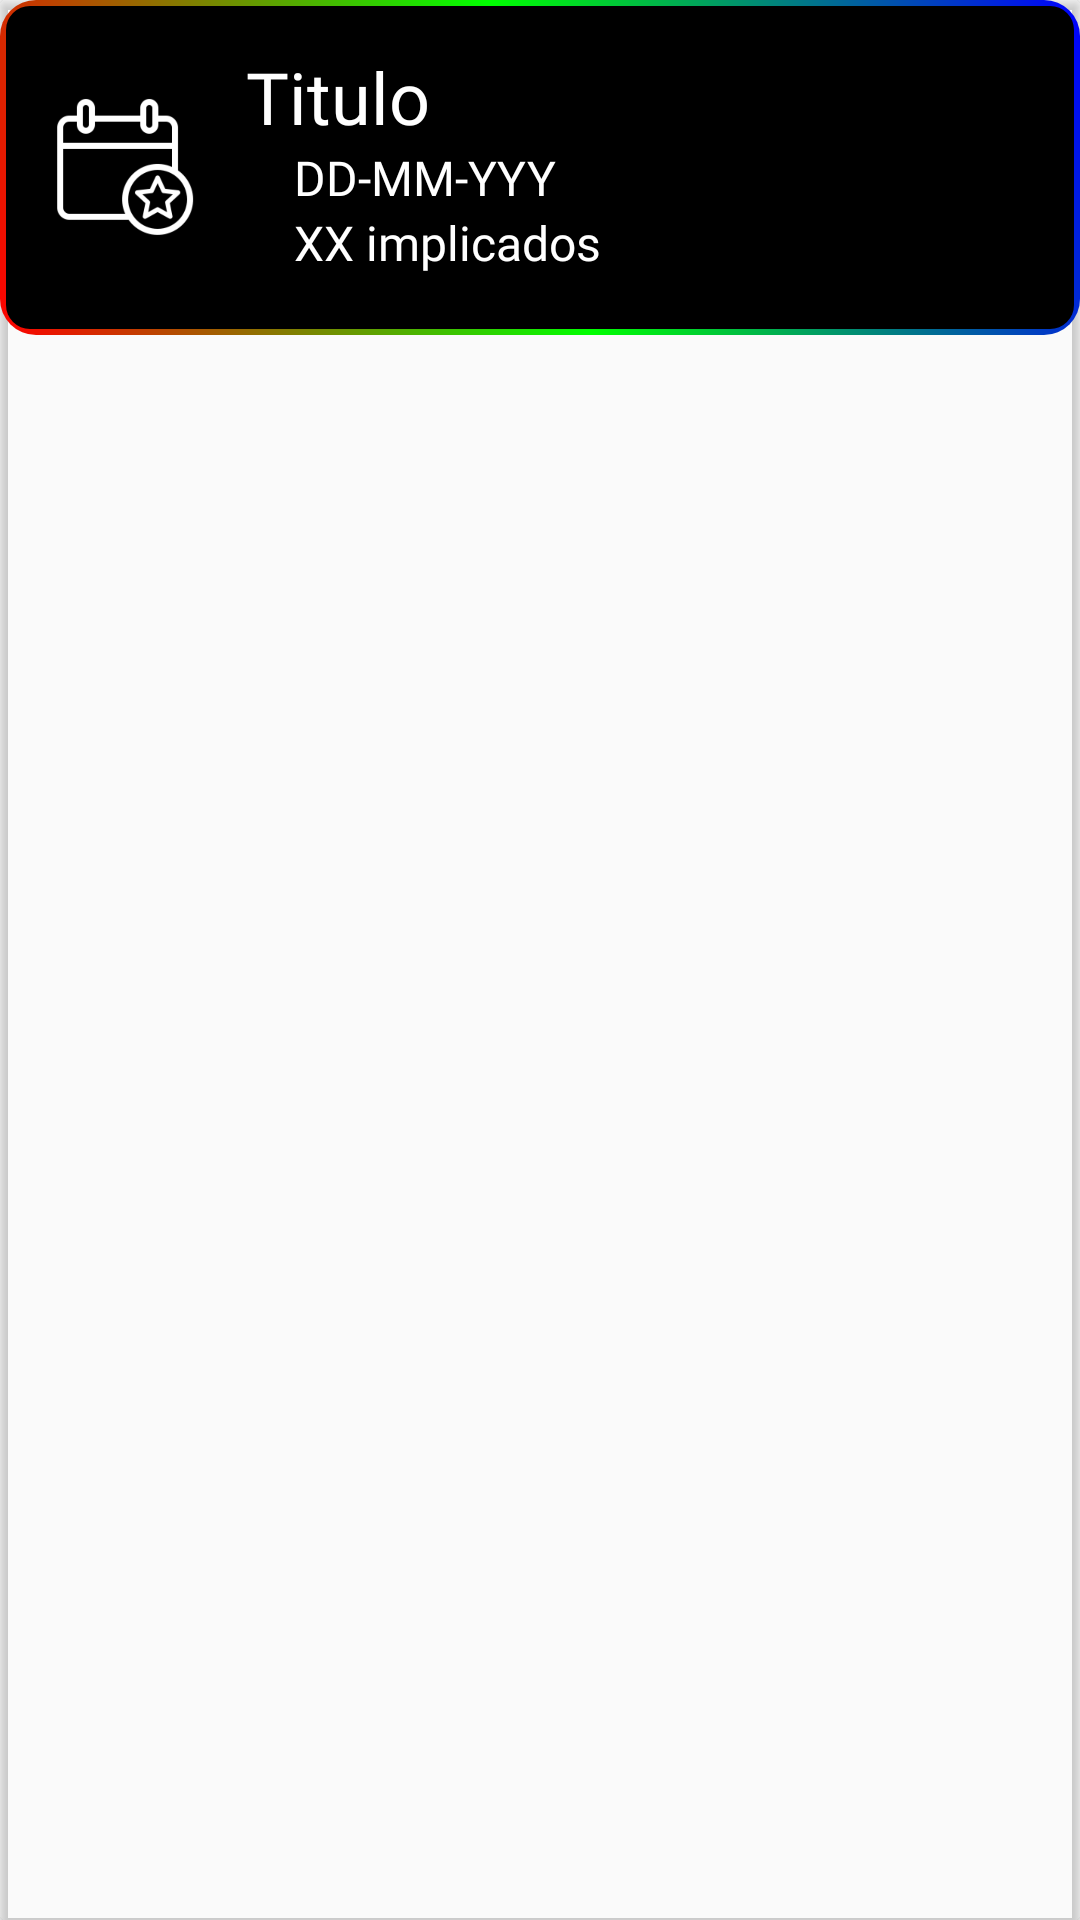

Produce the Android XML layout that renders to this screen, including the resource entries it uses.
<!-- AndroidManifest.xml: application theme Theme.AppCompat.Light.NoActionBar -->
<!-- res/layout/suceso_card.xml -->
<?xml version="1.0" encoding="utf-8"?>
<androidx.cardview.widget.CardView xmlns:android="http://schemas.android.com/apk/res/android"
    xmlns:app="http://schemas.android.com/apk/res-auto"
    android:layout_width="match_parent"
    android:layout_height="wrap_content"
    android:background="#00FFFFFF"
    app:cardBackgroundColor="#00FFFFFF">

    <LinearLayout
        android:layout_width="match_parent"
        android:layout_height="wrap_content"
        android:background="@drawable/rainbow_border"
        android:orientation="horizontal"
        android:paddingStart="16dp">

        <ImageView
            android:id="@+id/imagenSuceso"
            android:layout_width="50dp"
            android:layout_height="50dp"
            android:layout_gravity="center"
            app:srcCompat="@drawable/suceso_icon" />

        <LinearLayout
            android:layout_width="match_parent"
            android:layout_height="wrap_content"
            android:baselineAligned="false"
            android:orientation="vertical"
            android:padding="16dp">

            <TextView
                android:id="@+id/textTitulo"
                android:layout_width="match_parent"
                android:layout_height="wrap_content"
                android:fontFamily="@font/bruno_ace"
                android:text="Titulo"
                android:ellipsize="marquee"
                android:marqueeRepeatLimit="marquee_forever"
                android:singleLine="true"
                android:focusable="true"
                android:focusableInTouchMode="true"
                android:scrollHorizontally="true"
                android:textColor="#FFFFFF"
                android:textSize="24sp" />

            <TextView
                android:id="@+id/textFecha"
                android:layout_width="match_parent"
                android:layout_height="wrap_content"
                android:layout_marginStart="16dp"
                android:layout_marginTop="0dp"
                android:fontFamily="@font/bruno_ace"
                android:text="DD-MM-YYY"
                android:textColor="@color/white"
                android:textSize="16sp" />

            <TextView
                android:id="@+id/textCantidadImplicados"
                android:layout_width="match_parent"
                android:layout_height="wrap_content"
                android:layout_marginStart="16dp"
                android:layout_marginTop="0dp"
                android:layout_marginBottom="4dp"
                android:fontFamily="@font/bruno_ace"
                android:text="XX implicados"
                android:ellipsize="marquee"
                android:marqueeRepeatLimit="marquee_forever"
                android:singleLine="true"
                android:focusable="true"
                android:focusableInTouchMode="true"
                android:scrollHorizontally="true"
                android:textColor="@color/white"
                android:textSize="16sp" />
        </LinearLayout>

    </LinearLayout>

</androidx.cardview.widget.CardView>
<!-- resources referenced by this layout -->
<resources>
  <color name="white">#FFFFFFFF</color>
  <!-- drawable rainbow_border (drawable) -->
  <?xml version="1.0" encoding="utf-8"?>
  <layer-list xmlns:android="http://schemas.android.com/apk/res/android">
      <item>
          <shape android:shape="rectangle">
              <gradient
                  android:angle="45"
                  android:startColor="#FF0000"
                  android:centerColor="#00FF00"
                  android:endColor="#0000FF"
                  android:type="linear" />
              <corners android:radius="12dp" />
          </shape>
      </item>
      <item android:left="2dp" android:top="2dp" android:right="2dp" android:bottom="2dp">
          <shape android:shape="rectangle">
              <solid android:color="#000000" />
              <corners android:radius="8dp" />
          </shape>
      </item>
  </layer-list>
  <!-- drawable suceso_icon: png bitmap (drawable, 23965 bytes) -->
</resources>
